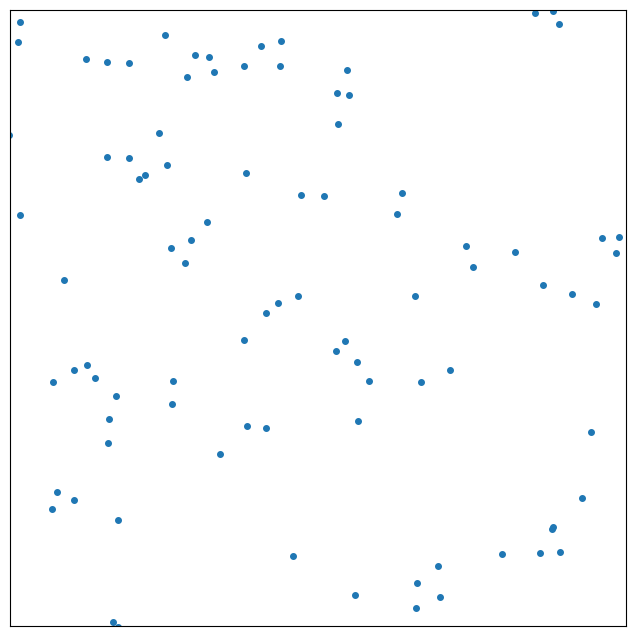

Reproduce this figure in Python.
"""
Simulation of an ideal gas in a 2D box, demonstrating the kinetic theory of gases.
"""

import numpy as np
import matplotlib.pyplot as plt
import matplotlib.animation as animation

# Parameters
N_PARTICLES = 100
BOX_SIZE = 100
PARTICLE_RADIUS = 2
MAX_VELOCITY = 2

# Initialize particles
positions = np.random.rand(N_PARTICLES, 2) * BOX_SIZE
velocities = (np.random.rand(N_PARTICLES, 2) - 0.5) * MAX_VELOCITY

def update(dt):
    global positions, velocities

    # Update positions
    positions += velocities * dt

    # Handle wall collisions
    for i in range(2):
        hit_wall = (positions[:, i] < 0) | (positions[:, i] > BOX_SIZE)
        velocities[hit_wall, i] *= -1

    # Handle particle-particle collisions (simplified)
    for i in range(N_PARTICLES):
        for j in range(i + 1, N_PARTICLES):
            dist_sq = np.sum((positions[i] - positions[j])**2)
            if dist_sq < (2 * PARTICLE_RADIUS)**2:
                # Elastic collision
                v1, v2 = velocities[i], velocities[j]
                x1, x2 = positions[i], positions[j]
                velocities[i] = v1 - np.dot(v1 - v2, x1 - x2) / dist_sq * (x1 - x2)
                velocities[j] = v2 - np.dot(v2 - v1, x2 - x1) / dist_sq * (x2 - x1)

# Set up the plot
fig, ax = plt.subplots(figsize=(8, 8))
ax.set_xlim(0, BOX_SIZE)
ax.set_ylim(0, BOX_SIZE)
ax.set_aspect('equal')
ax.set_xticks([])
ax.set_yticks([])

points, = ax.plot([], [], 'o', ms=PARTICLE_RADIUS*2)

def animate(i):
    update(1.0)
    points.set_data(positions[:, 0], positions[:, 1])
    return points,

print("Creating ideal gas animation...")
ani = animation.FuncAnimation(fig, animate, frames=200, interval=50, blit=True)

try:
    ani.save('ideal_gas.gif', writer='pillow', fps=30)
    print("Animation saved to ideal_gas.gif")
except Exception as e:
    print(f"Could not save animation due to error: {e}")
    print("Aborting.")
